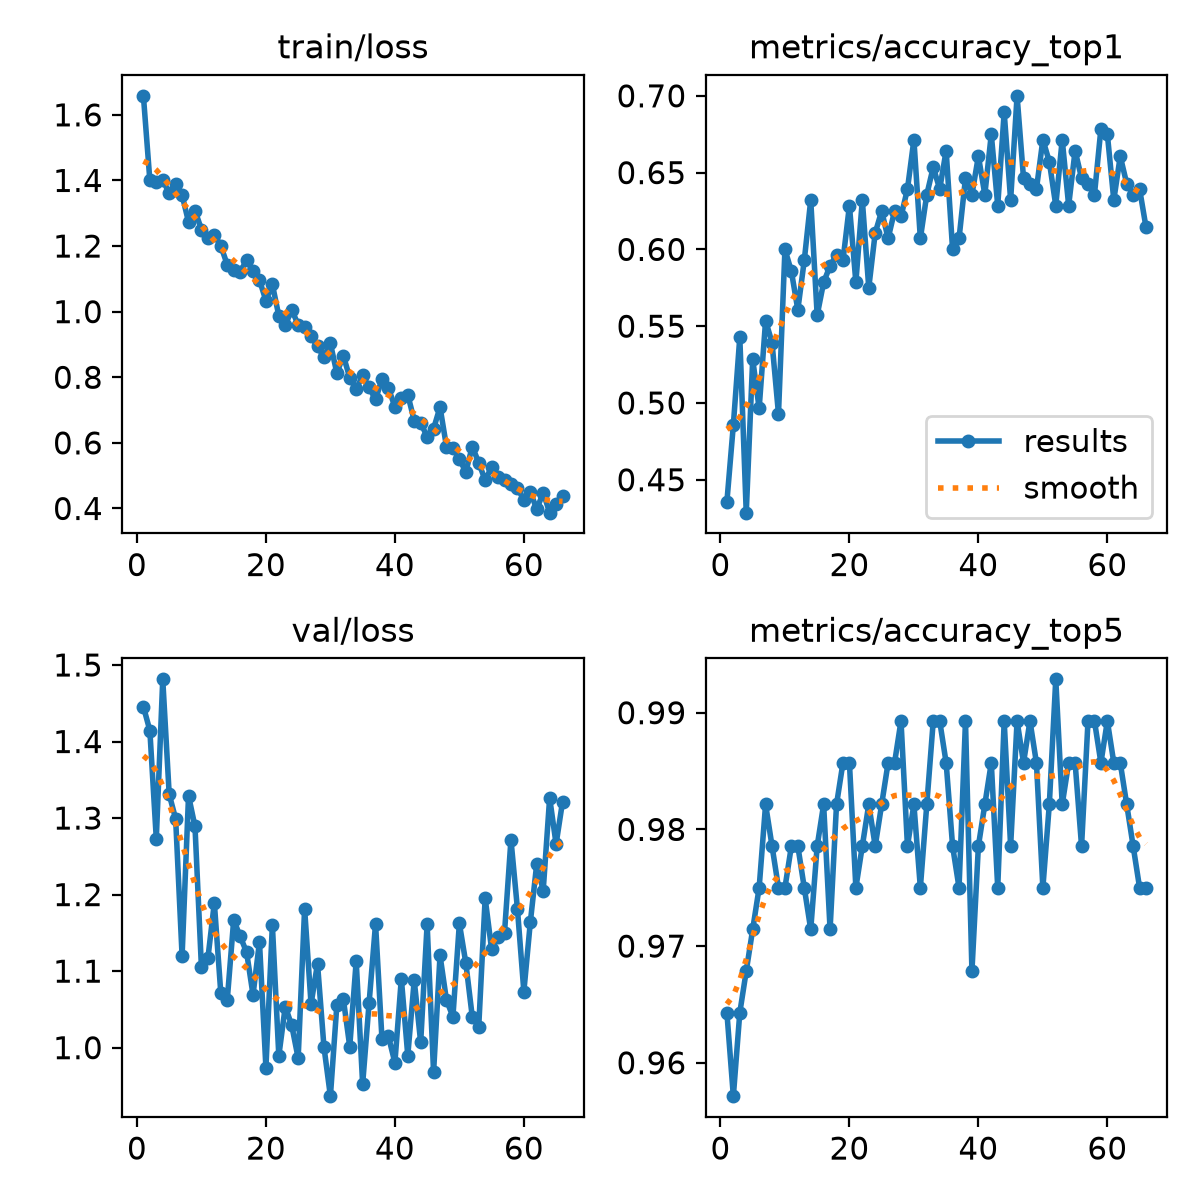

The file beside this chart, header and first rows:
epoch, time, train/loss, metrics/accuracy_top1, metrics/accuracy_top5, val/loss, lr/pg0, lr/pg1, lr/pg2
1, 31.83, 1.658, 0.4357, 0.9643, 1.446, 0.0002744, 0.0002744, 0.0002744
2, 52.15, 1.4, 0.4857, 0.9571, 1.414, 0.0005466, 0.0005466, 0.0005466
3, 67.04, 1.396, 0.5429, 0.9643, 1.273, 0.0008133, 0.0008133, 0.0008133
4, 84.23, 1.402, 0.4286, 0.9679, 1.481, 0.0008083, 0.0008083, 0.0008083
5, 100.5, 1.361, 0.5286, 0.9714, 1.331, 0.0008, 0.0008, 0.0008
6, 116.7, 1.39, 0.4964, 0.975, 1.299, 0.0007918, 0.0007918, 0.0007918
7, 131.7, 1.356, 0.5536, 0.9821, 1.12, 0.0007835, 0.0007835, 0.0007835
8, 147.4, 1.273, 0.5393, 0.9786, 1.329, 0.0007753, 0.0007753, 0.0007753
9, 163.1, 1.308, 0.4929, 0.975, 1.289, 0.000767, 0.000767, 0.000767
10, 178.1, 1.25, 0.6, 0.975, 1.105, 0.0007588, 0.0007588, 0.0007588
11, 193.4, 1.224, 0.5857, 0.9786, 1.117, 0.0007505, 0.0007505, 0.0007505
12, 208.5, 1.234, 0.5607, 0.9786, 1.189, 0.0007423, 0.0007423, 0.0007423
13, 224.5, 1.201, 0.5929, 0.975, 1.072, 0.000734, 0.000734, 0.000734
14, 239.5, 1.143, 0.6321, 0.9714, 1.062, 0.0007258, 0.0007258, 0.0007258
15, 255.4, 1.127, 0.5571, 0.9786, 1.167, 0.0007175, 0.0007175, 0.0007175
16, 270.7, 1.121, 0.5786, 0.9821, 1.146, 0.0007093, 0.0007093, 0.0007093
17, 286, 1.156, 0.5893, 0.9714, 1.125, 0.0007011, 0.0007011, 0.0007011
18, 300.7, 1.125, 0.5964, 0.9821, 1.069, 0.0006928, 0.0006928, 0.0006928
19, 316.3, 1.096, 0.5929, 0.9857, 1.138, 0.0006846, 0.0006846, 0.0006846
20, 332, 1.034, 0.6286, 0.9857, 0.9738, 0.0006763, 0.0006763, 0.0006763
21, 347.8, 1.083, 0.5786, 0.975, 1.16, 0.0006681, 0.0006681, 0.0006681
22, 363.2, 0.9873, 0.6321, 0.9786, 0.9893, 0.0006598, 0.0006598, 0.0006598
23, 377.9, 0.9581, 0.575, 0.9821, 1.054, 0.0006516, 0.0006516, 0.0006516
24, 394, 1.006, 0.6107, 0.9786, 1.029, 0.0006433, 0.0006433, 0.0006433
25, 408.3, 0.9598, 0.625, 0.9821, 0.9864, 0.0006351, 0.0006351, 0.0006351
26, 424, 0.9533, 0.6071, 0.9857, 1.182, 0.0006268, 0.0006268, 0.0006268
27, 438.9, 0.925, 0.625, 0.9857, 1.057, 0.0006186, 0.0006186, 0.0006186
28, 454.2, 0.894, 0.6214, 0.9893, 1.11, 0.0006103, 0.0006103, 0.0006103
29, 470, 0.8613, 0.6393, 0.9786, 1.001, 0.0006021, 0.0006021, 0.0006021
30, 484.2, 0.9031, 0.6714, 0.9821, 0.9366, 0.0005938, 0.0005938, 0.0005938
31, 500.3, 0.8123, 0.6071, 0.975, 1.056, 0.0005856, 0.0005856, 0.0005856
32, 515.4, 0.8663, 0.6357, 0.9821, 1.064, 0.0005774, 0.0005774, 0.0005774
33, 531.4, 0.7987, 0.6536, 0.9893, 1.001, 0.0005691, 0.0005691, 0.0005691
34, 546.9, 0.7628, 0.6393, 0.9893, 1.113, 0.0005609, 0.0005609, 0.0005609
35, 561.3, 0.806, 0.6643, 0.9857, 0.9524, 0.0005526, 0.0005526, 0.0005526
36, 576.8, 0.7689, 0.6, 0.9786, 1.058, 0.0005444, 0.0005444, 0.0005444
37, 592, 0.7323, 0.6071, 0.975, 1.162, 0.0005361, 0.0005361, 0.0005361
38, 607.4, 0.7949, 0.6464, 0.9893, 1.011, 0.0005279, 0.0005279, 0.0005279
39, 622.8, 0.7669, 0.6357, 0.9679, 1.015, 0.0005196, 0.0005196, 0.0005196
40, 639.2, 0.71, 0.6607, 0.9786, 0.9804, 0.0005114, 0.0005114, 0.0005114
41, 654.1, 0.7358, 0.6357, 0.9821, 1.09, 0.0005031, 0.0005031, 0.0005031
42, 669.2, 0.7468, 0.675, 0.9857, 0.9897, 0.0004949, 0.0004949, 0.0004949
43, 684.2, 0.6681, 0.6286, 0.975, 1.088, 0.0004866, 0.0004866, 0.0004866
44, 699.7, 0.6619, 0.6893, 0.9893, 1.007, 0.0004784, 0.0004784, 0.0004784
45, 714.9, 0.6182, 0.6321, 0.9786, 1.161, 0.0004701, 0.0004701, 0.0004701
46, 730.2, 0.643, 0.7, 0.9893, 0.9679, 0.0004619, 0.0004619, 0.0004619
47, 746, 0.7091, 0.6464, 0.9857, 1.12, 0.0004537, 0.0004537, 0.0004537
48, 761.7, 0.5885, 0.6429, 0.9893, 1.062, 0.0004454, 0.0004454, 0.0004454
49, 776, 0.5851, 0.6393, 0.9857, 1.041, 0.0004372, 0.0004372, 0.0004372
50, 791.8, 0.55, 0.6714, 0.975, 1.162, 0.0004289, 0.0004289, 0.0004289
51, 806.7, 0.512, 0.6571, 0.9821, 1.111, 0.0004207, 0.0004207, 0.0004207
52, 822.6, 0.5884, 0.6286, 0.9929, 1.04, 0.0004124, 0.0004124, 0.0004124
53, 837.3, 0.5401, 0.6714, 0.9821, 1.027, 0.0004042, 0.0004042, 0.0004042
54, 852.9, 0.4858, 0.6286, 0.9857, 1.195, 0.0003959, 0.0003959, 0.0003959
55, 868.3, 0.5266, 0.6643, 0.9857, 1.128, 0.0003877, 0.0003877, 0.0003877
56, 882.6, 0.4963, 0.6464, 0.9786, 1.145, 0.0003794, 0.0003794, 0.0003794
57, 898.4, 0.4863, 0.6429, 0.9893, 1.15, 0.0003712, 0.0003712, 0.0003712
58, 914.2, 0.4736, 0.6357, 0.9893, 1.272, 0.0003629, 0.0003629, 0.0003629
59, 928.9, 0.4611, 0.6786, 0.9857, 1.182, 0.0003547, 0.0003547, 0.0003547
60, 944.2, 0.4272, 0.675, 0.9893, 1.073, 0.0003464, 0.0003464, 0.0003464
... 6 more rows
